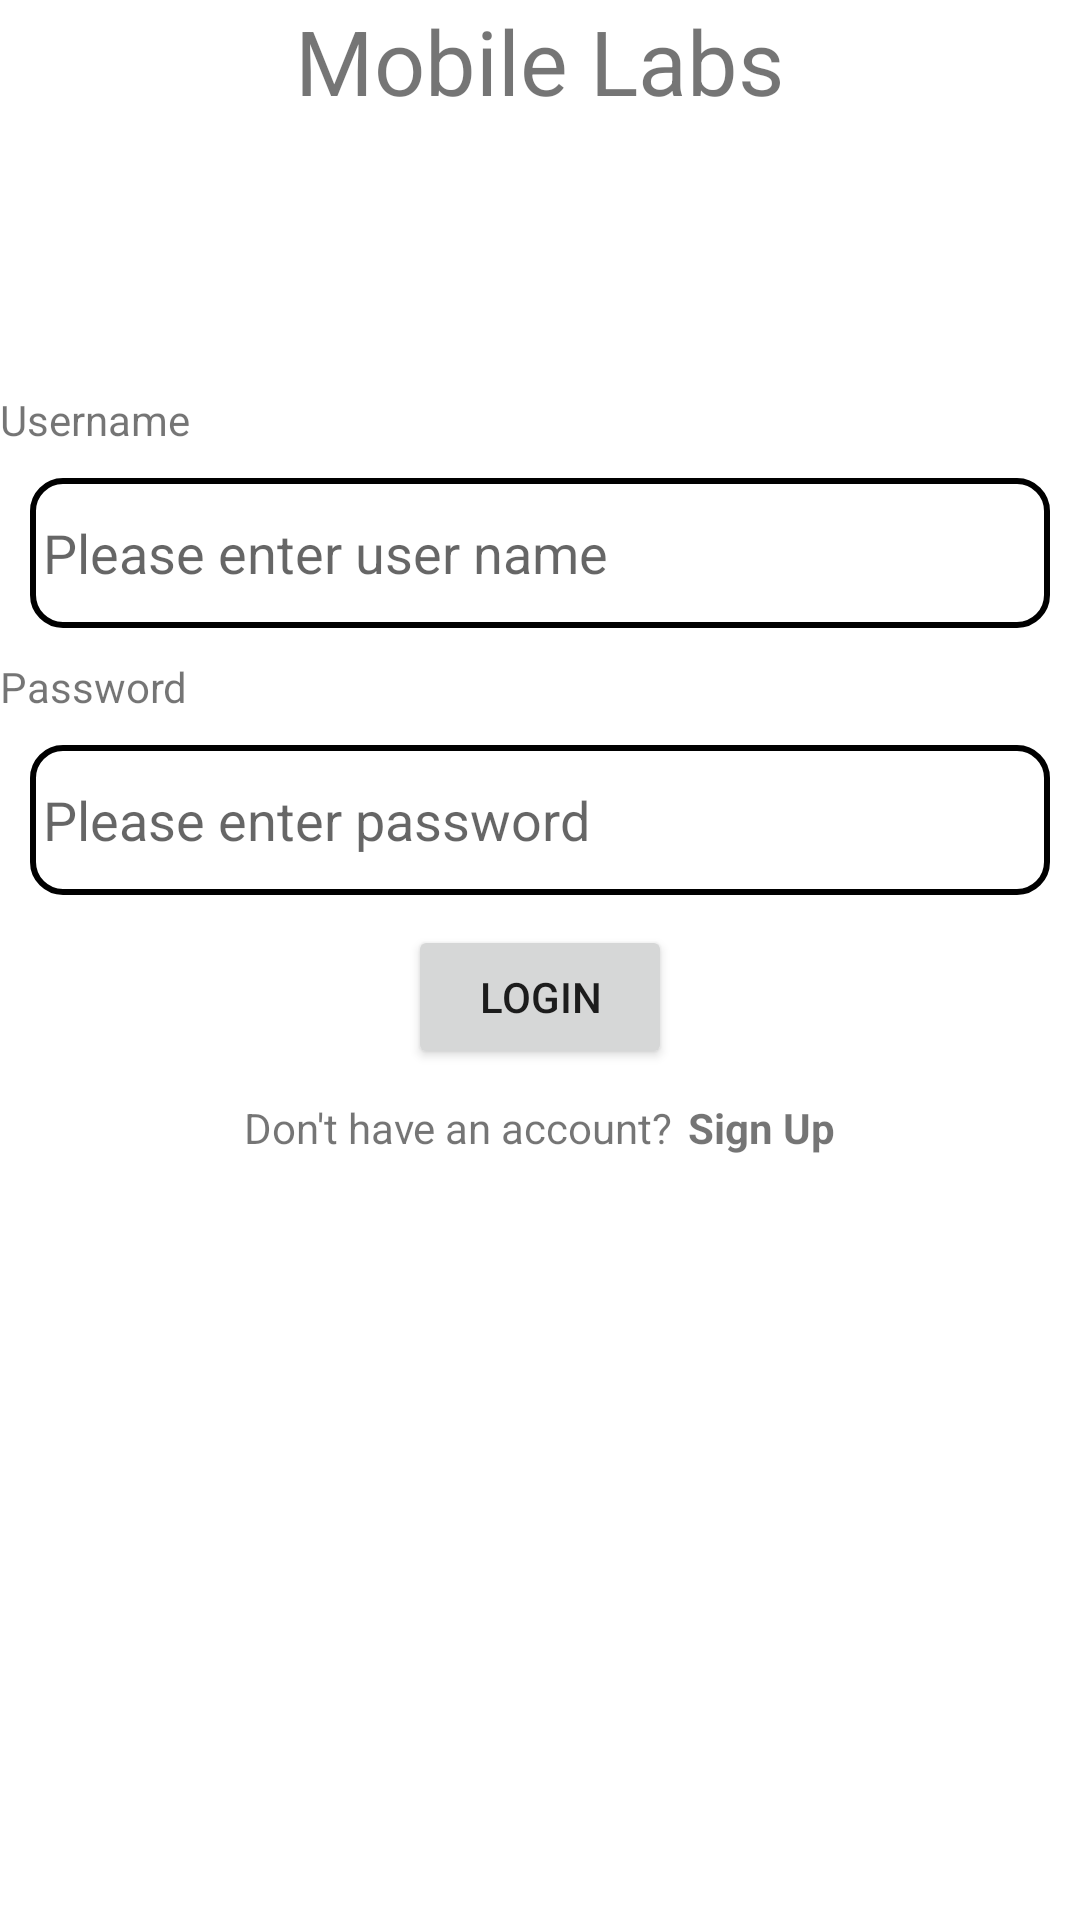

Reconstruct the res/layout file that produces this screen, plus the resources it refers to.
<!-- AndroidManifest.xml: application theme Theme.Mobile_labs_20522079 -->
<!-- res/layout/activity_login.xml -->
<?xml version="1.0" encoding="utf-8"?>
<LinearLayout xmlns:android="http://schemas.android.com/apk/res/android"
    xmlns:app="http://schemas.android.com/apk/res-auto"
    xmlns:tools="http://schemas.android.com/tools"
    android:layout_width="match_parent"
    android:layout_height="match_parent"
    android:orientation="vertical"
    android:layout_marginTop="40dp"
    tools:context=".LoginActivity">

    <TextView
        android:layout_width="wrap_content"
        android:layout_height="wrap_content"
        android:text="Mobile Labs"
        android:layout_gravity="center"
        android:textSize="30dp"
        android:layout_marginBottom="70dp">

    </TextView>

    <TextView
        android:layout_width="wrap_content"
        android:layout_height="wrap_content"
        android:layout_marginTop="20dp"
        android:text="Username">

    </TextView>


    <EditText
        android:id="@+id/username"
        android:layout_width="match_parent"
        android:layout_height="wrap_content"
        android:layout_marginTop="10dp"
        android:layout_marginLeft="10dp"
        android:layout_marginRight="10dp"
        android:background="@drawable/custom_edittext"
        android:hint=" Please enter user name">

    </EditText>

    <TextView
        android:layout_width="wrap_content"
        android:layout_height="wrap_content"
        android:layout_marginTop="10dp"
        android:text="Password"/>

    <EditText
        android:id="@+id/password"
        android:layout_width="match_parent"
        android:layout_height="wrap_content"
        android:inputType="textPassword"
        android:layout_marginTop="10dp"
        android:layout_marginLeft="10dp"
        android:layout_marginRight="10dp"
        android:background="@drawable/custom_edittext"
        android:hint=" Please enter password">

    </EditText>

    <Button
        android:id="@+id/login"
        android:layout_width="wrap_content"
        android:layout_height="wrap_content"
        android:layout_gravity="center"
        android:layout_marginTop="10dp"
        android:text="Login">

    </Button>

    <LinearLayout
        android:layout_width="wrap_content"
        android:layout_height="wrap_content"
        android:orientation="horizontal"
        android:layout_gravity="center"
        android:layout_marginTop="10dp">

        <TextView
            android:layout_width="wrap_content"
            android:layout_height="wrap_content"
            android:text="Don't have an account?"/>

        <TextView
            android:id="@+id/signup"
            android:layout_width="wrap_content"
            android:layout_height="wrap_content"
            android:layout_marginStart="5dp"
            android:text="Sign Up"
            android:textStyle="bold"/>

    </LinearLayout>
</LinearLayout>
<!-- resources referenced by this layout -->
<resources>
  <!-- drawable custom_edittext (drawable) -->
  <?xml version="1.0" encoding="utf-8"?>
  <shape
      android:shape="rectangle"
      xmlns:android="http://schemas.android.com/apk/res/android">
      <size android:width="250dp"
          android:height="50dp"/>
      <corners android:radius="10dp"/>
      <stroke android:color="@color/black"
          android:width="2dp"/>
  </shape>
  <style name="Theme.Mobile_labs_20522079" parent="Theme.MaterialComponents.DayNight.DarkActionBar">
          
          <item name="colorPrimary">@color/purple_500</item>
          <item name="colorPrimaryVariant">@color/purple_700</item>
          <item name="colorOnPrimary">@color/white</item>
          
          <item name="colorSecondary">@color/teal_200</item>
          <item name="colorSecondaryVariant">@color/teal_700</item>
          <item name="colorOnSecondary">@color/black</item>
          
          <item name="android:statusBarColor">?attr/colorPrimaryVariant</item>
          
      </style>
  <color name="black">#FF000000</color>
  <!-- not gathered from this repository: default colours our renderer supplied (Android Studio template values) -->
  <color name="purple_500">#FF6200EE</color>
  <color name="purple_700">#FF3700B3</color>
  <color name="teal_200">#FF03DAC5</color>
  <color name="teal_700">#FF018786</color>
  <color name="white">#FFFFFFFF</color>
</resources>
